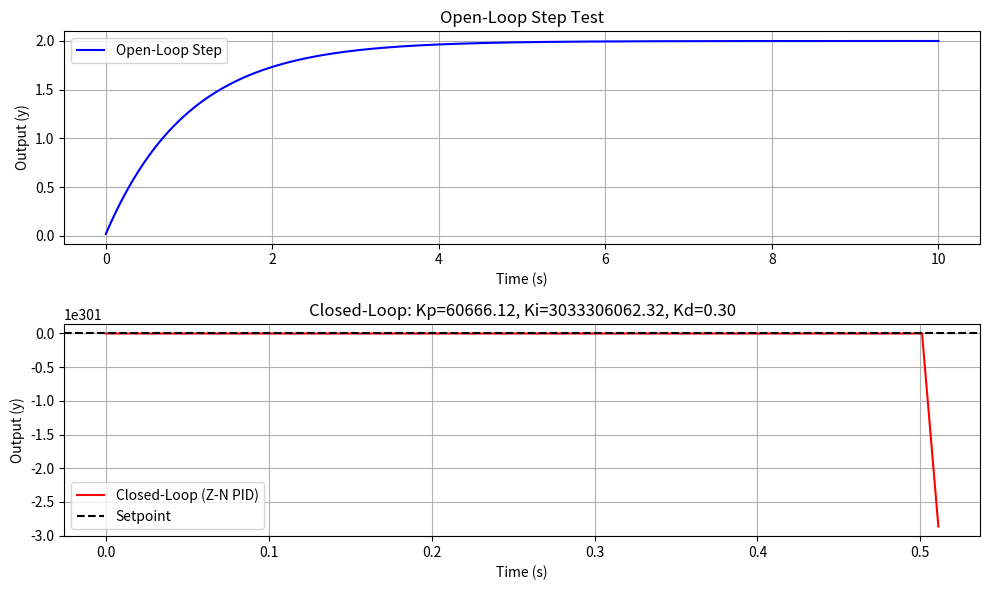

Recreate this plot in Python.
#!/usr/bin/env python3
import numpy as np
import matplotlib.pyplot as plt

# ---------------------------------------------------------
# 1) Open-Loop Step Test
# ---------------------------------------------------------
def open_loop_step_test(a, b, U, y0=0.0, t_final=10.0, dt=0.01):
    """
    Applies a constant input u(t)=U to the 1st-order plant:
      dy/dt = -a*y + b*U
    with initial output y(0)=y0.
    Returns time t, output y(t).
    """
    n_steps = int(t_final / dt)
    t = np.linspace(0, t_final, n_steps)

    y = y0
    y_vals = []
    for _ in range(n_steps):
        dy_dt = -a*y + b*U
        y = y + dy_dt * dt
        y_vals.append(y)
    return t, np.array(y_vals)

# ---------------------------------------------------------
# 2) Find Inflection Point and Estimate L, T
# ---------------------------------------------------------
def find_L_T_from_step(t, y, U):
    """
    Given time, output arrays from an open-loop step (and the input step U),
    approximate the inflection point and compute:
      L = time-axis intercept of the tangent
      T = difference between that intercept and tangent crossing of y_ss
    Also compute process gain K_proc = (y_ss - y0) / U.

    Returns (L, T, K_proc).  If no valid inflection found, returns None, None, None.
    """
    y0 = y[0]
    y_ss = y[-1]
    if abs(U) < 1e-12:
        return None, None, None
    K_proc = (y_ss - y0) / U

    dt = t[1] - t[0]
    dydt = np.gradient(y, dt)  # numerical derivative
    idx_inflection = np.argmax(dydt)
    slope_inf = dydt[idx_inflection]

    # If slope <= 0, can't do S-curve
    if slope_inf <= 1e-12:
        return None, None, None

    t_inf = t[idx_inflection]
    y_inf = y[idx_inflection]

    # Tangent intercept with y=0
    t_intersect = t_inf - (y_inf / slope_inf)
    L = t_intersect

    # If L <= 0, fix it (avoid zero or negative 'delay')
    # We'll clamp it to a small epsilon
    if L <= 1e-12:
        L = 1e-5

    # T where tangent hits final value y_ss
    # y_ss = y_inf + slope_inf*(t_end - t_inf)
    # => t_end = t_inf + (y_ss - y_inf)/slope_inf
    t_end = t_inf + (y_ss - y_inf) / slope_inf
    T = t_end - L
    if T <= 1e-12:
        T = 1e-5  # also clamp

    return L, T, K_proc

# ---------------------------------------------------------
# 3) Ziegler–Nichols from L, T, K_proc
# ---------------------------------------------------------
def ziegler_nichols_openloop_pid(L, T, K_proc):
    """
    Classic PID from open-loop Z-N approach:
      Kp = 1.2 * (T / L) / K_proc
      Ti = 2*L -> Ki = Kp / Ti
      Td = 0.5*L -> Kd = Kp * Td
    """
    Kp = 1.2 * (T / L) / K_proc
    Ti = 2.0 * L
    Td = 0.5 * L

    Ki = Kp / Ti
    Kd = Kp * Td
    return Kp, Ki, Kd

# ---------------------------------------------------------
# 4) Simulate Closed-Loop with the Found PID Gains
# ---------------------------------------------------------
def simulate_pid(Kp, Ki, Kd, a, b, setpoint, 
                 y0=0.0, t_final=5.0, dt=0.01):
    """
    Closed-loop simulation:
       dy/dt = -a*y + b*u, 
    where u = PID(e) = Kp e + Ki ∫e dt + Kd de/dt,
    e(t)=setpoint - y(t).
    """
    n_steps = int(t_final / dt)
    t = np.linspace(0, t_final, n_steps)

    y = y0
    integral = 0.0
    error_prev = setpoint - y

    y_list = []
    u_list = []

    for _ in range(n_steps):
        error = setpoint - y
        P = Kp * error
        integral += error * dt
        I = Ki * integral
        derivative = (error - error_prev) / dt
        D = Kd * derivative
        u = P + I + D

        # Update plant
        dy_dt = -a*y + b*u
        y = y + dy_dt * dt

        y_list.append(y)
        u_list.append(u)
        error_prev = error

    return t, np.array(y_list), np.array(u_list)

# ---------------------------------------------------------
# MAIN DEMO
# ---------------------------------------------------------
def main():
    """
    1) Perform open-loop step test => get 'S' shaped response.
    2) Estimate L, T, and K_proc using the inflection point approach.
    3) Compute Z-N Classic PID gains, avoiding infinite or NaN by clamping small L.
    4) Simulate closed-loop with those PID gains.
    """
    # Plant: dy/dt = -a*y + b*u
    a = 1.0
    b = 2.0

    # Step input
    U_step = 1.0

    # (A) Open-loop step
    t_ol, y_ol = open_loop_step_test(a, b, U=U_step, y0=0.0, t_final=10.0, dt=0.01)

    # (B) Estimate L, T, K_proc
    L, T, K_proc = find_L_T_from_step(t_ol, y_ol, U=U_step)
    if (L is None) or (T is None) or (K_proc is None):
        print("Failed to get valid (L,T,K_proc). The system might be purely first-order with no delay.")
        return

    print(f"Open-Loop Step:\n  L={L:.6f}, T={T:.6f}, K_proc={K_proc:.6f}")

    # (C) Compute Z-N Gains
    Kp, Ki, Kd = ziegler_nichols_openloop_pid(L, T, K_proc)
    print(f"Z-N Gains:\n  Kp={Kp}, Ki={Ki}, Kd={Kd}")

    # (D) Closed-loop simulation
    setpoint = 5.0
    t_cl, y_cl, u_cl = simulate_pid(Kp, Ki, Kd, a, b, setpoint,
                                   y0=0.0, t_final=5.0, dt=0.01)

    # (E) Plot
    plt.figure(figsize=(10,6))

    # top: open-loop
    plt.subplot(2,1,1)
    plt.plot(t_ol, y_ol, 'b-', label='Open-Loop Step')
    plt.title("Open-Loop Step Test")
    plt.xlabel("Time (s)")
    plt.ylabel("Output (y)")
    plt.grid(True)
    plt.legend()

    # bottom: closed-loop
    plt.subplot(2,1,2)
    plt.plot(t_cl, y_cl, 'r-', label='Closed-Loop (Z-N PID)')
    plt.axhline(setpoint, color='k', linestyle='--', label='Setpoint')
    plt.title(f"Closed-Loop: Kp={Kp:.2f}, Ki={Ki:.2f}, Kd={Kd:.2f}")
    plt.xlabel("Time (s)")
    plt.ylabel("Output (y)")
    plt.grid(True)
    plt.legend()

    plt.tight_layout()
    plt.show()

if __name__ == "__main__":
    main()
